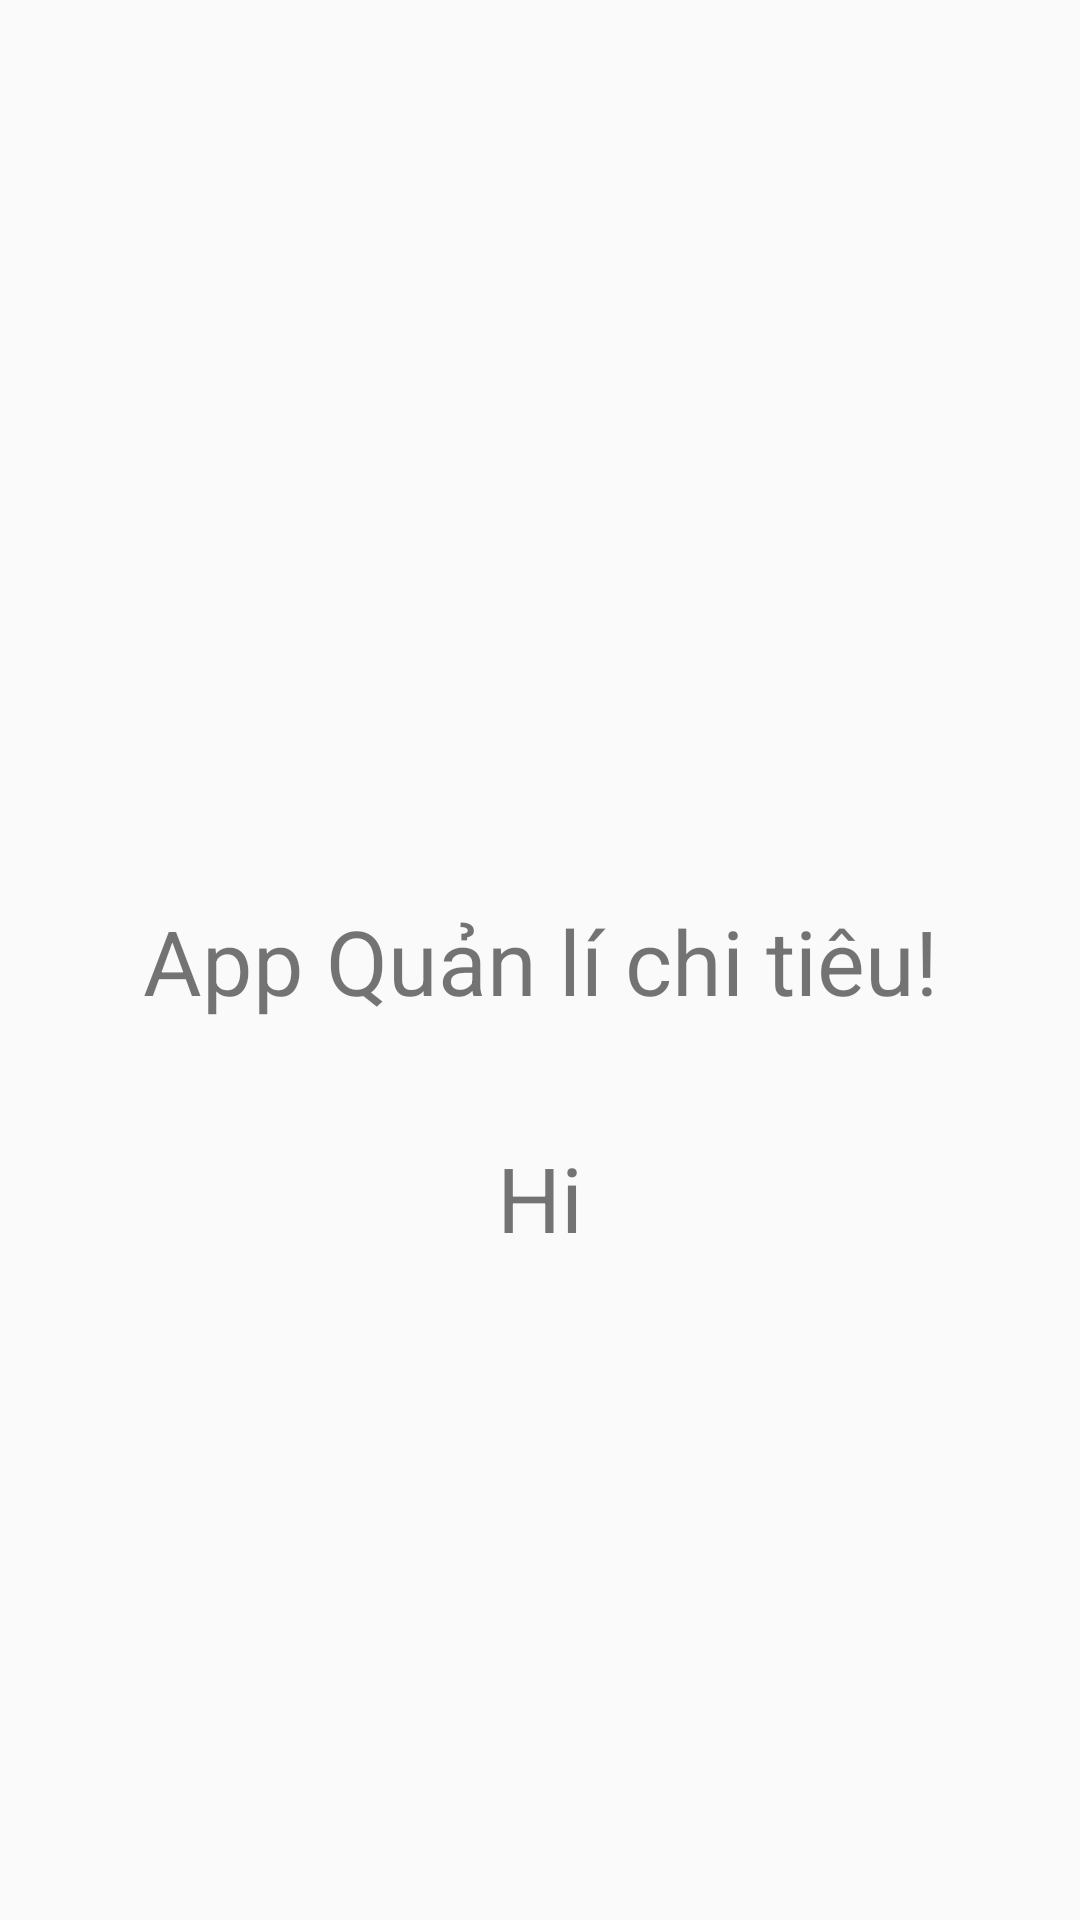

The Android layout XML behind this screen, and the referenced resources:
<!-- AndroidManifest.xml: activity theme Theme.AppCompat.Light.NoActionBar -->
<!-- res/layout/activity_main.xml -->
<?xml version="1.0" encoding="utf-8"?>
<androidx.constraintlayout.widget.ConstraintLayout xmlns:android="http://schemas.android.com/apk/res/android"
    xmlns:app="http://schemas.android.com/apk/res-auto"
    xmlns:tools="http://schemas.android.com/tools"
    android:layout_width="match_parent"
    android:layout_height="match_parent"
    tools:context=".MainActivity">

    <TextView
        android:id="@+id/ten"
        android:layout_width="wrap_content"
        android:layout_height="wrap_content"
        android:text="App Quản lí chi tiêu!"
        android:textSize="30dp"
        app:layout_constraintBottom_toBottomOf="parent"
        app:layout_constraintEnd_toEndOf="parent"
        app:layout_constraintStart_toStartOf="parent"
        app:layout_constraintTop_toTopOf="parent" />

    <TextView
        android:id="@+id/tentt"
        android:layout_width="wrap_content"
        android:layout_height="wrap_content"
        android:text="Hi"
        android:textSize="30dp"
        app:layout_constraintBottom_toBottomOf="parent"
        app:layout_constraintEnd_toEndOf="parent"
        app:layout_constraintStart_toStartOf="parent"
        app:layout_constraintTop_toTopOf="parent"
        app:layout_constraintVertical_bias="0.632" />

</androidx.constraintlayout.widget.ConstraintLayout>
<!-- resources referenced by this layout -->
<resources>

</resources>
